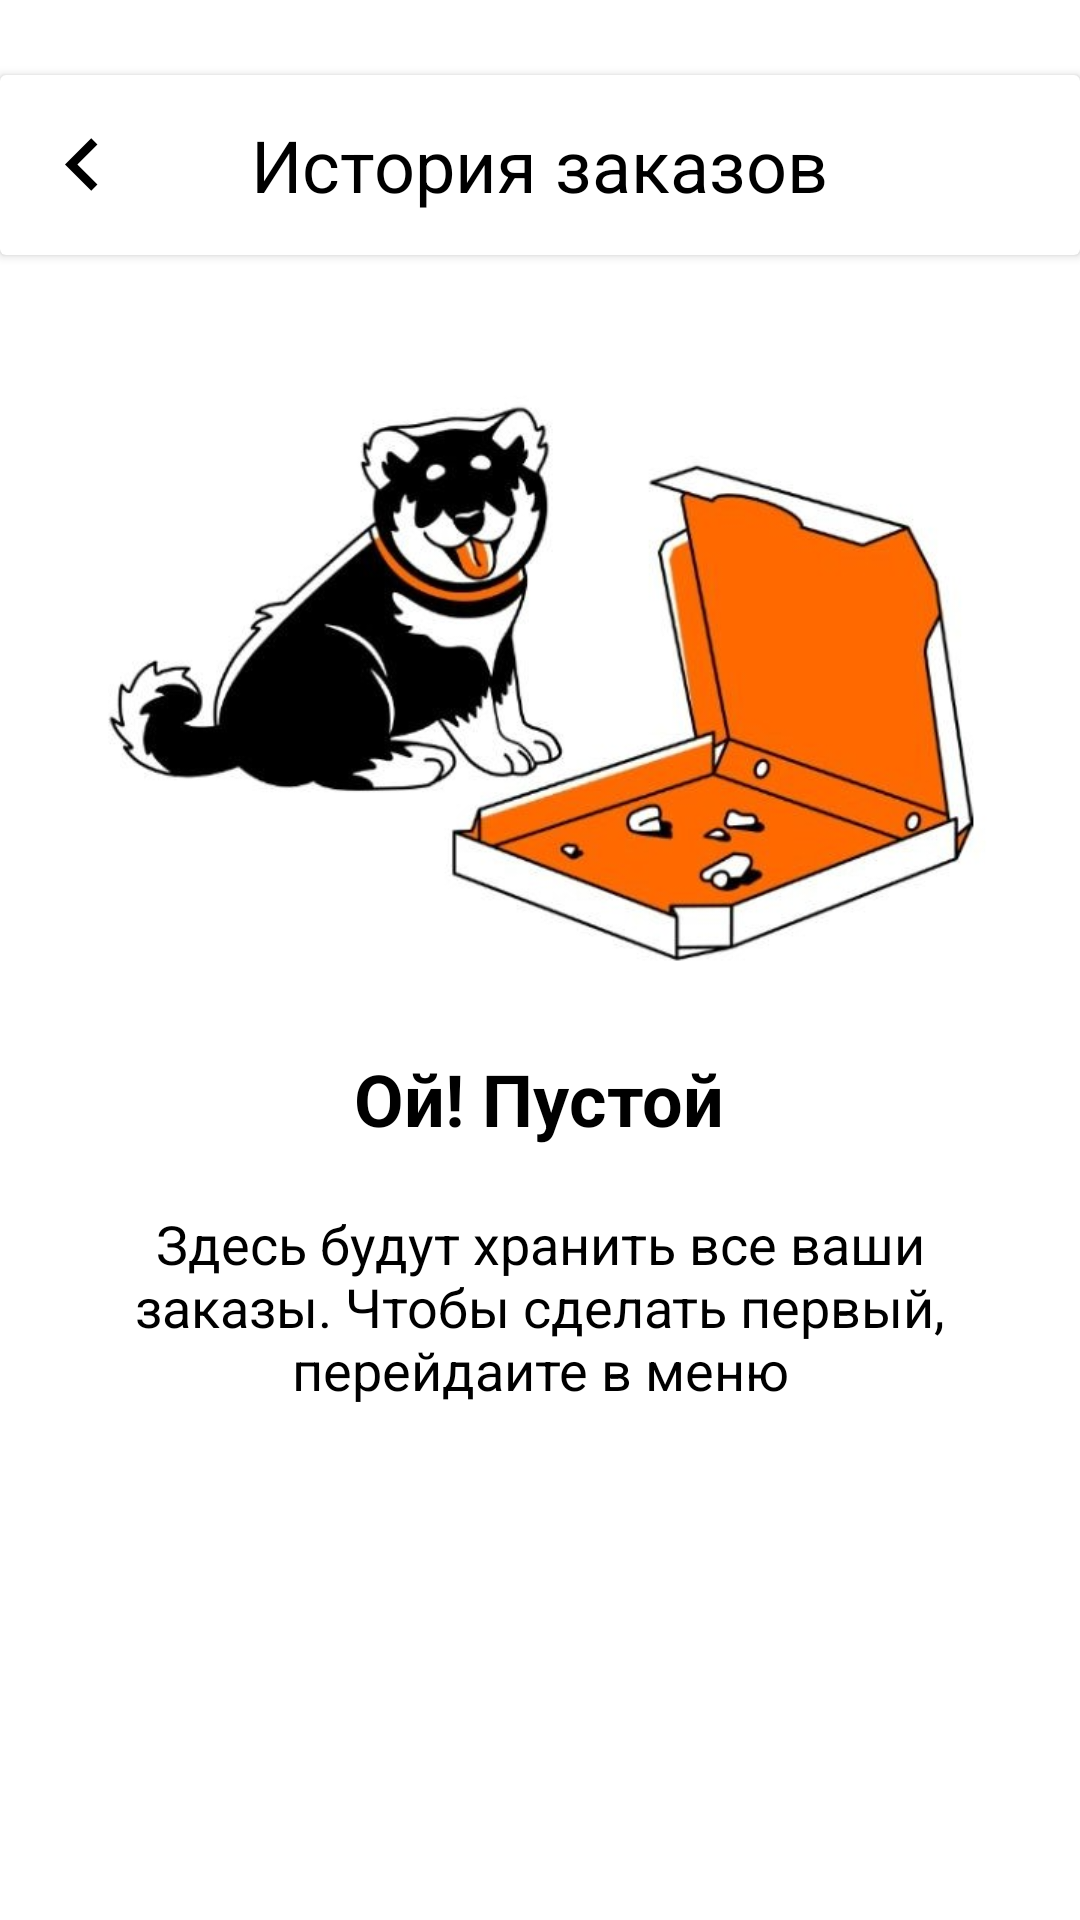

Here is an Android app screen rendered from its layout file. Give the layout XML and the strings, colors and styles it references.
<!-- AndroidManifest.xml: application theme Theme.DodoilmhonaproSkills -->
<!-- res/layout/fragment_history_orders.xml -->
<?xml version="1.0" encoding="utf-8"?>
<androidx.constraintlayout.widget.ConstraintLayout xmlns:android="http://schemas.android.com/apk/res/android"
    xmlns:app="http://schemas.android.com/apk/res-auto"
    xmlns:tools="http://schemas.android.com/tools"
    android:layout_width="match_parent"
    android:layout_height="match_parent"
    tools:context=".view.fragment.HistoryOrdersFragment">



        <androidx.cardview.widget.CardView
            android:layout_marginTop="25dp"
            android:id="@+id/cardView2"
            android:layout_width="match_parent"
            android:layout_height="60dp"
            app:layout_constraintEnd_toEndOf="parent"
            app:layout_constraintStart_toStartOf="parent"
            app:layout_constraintTop_toTopOf="parent">

            <ImageView
                android:layout_width="35dp"
                android:layout_height="35dp"
                android:layout_gravity="center_vertical"
                android:layout_marginStart="10dp"
                android:rotation="180"
                android:src="@drawable/baseline_chevron_right_balck" />

            <TextView
                android:layout_width="wrap_content"
                android:layout_height="wrap_content"
                android:layout_gravity="center"
                android:text="История заказов"
                android:textColor="@color/black"
                android:textSize="24sp" />
        </androidx.cardview.widget.CardView>

    <LinearLayout
        android:layout_width="match_parent"
        android:layout_height="0dp"
        android:gravity="center_horizontal"
        android:orientation="vertical"
        app:layout_constraintBottom_toBottomOf="parent"
        app:layout_constraintEnd_toEndOf="parent"
        app:layout_constraintStart_toStartOf="parent"
        app:layout_constraintTop_toBottomOf="@+id/cardView2"
        app:layout_constraintTop_toTopOf="parent">

        <ImageView
            android:layout_width="match_parent"
            android:layout_height="300dp"
            android:layout_marginTop="50dp"
            android:src="@drawable/hustory_order_imge" />

        <TextView
            android:layout_width="wrap_content"
            android:layout_height="wrap_content"
            android:text="Ой! Пустой"
            android:textColor="@color/black"
            android:textSize="24sp"
            android:textStyle="bold" />

        <TextView
            android:layout_width="wrap_content"
            android:layout_height="wrap_content"
            android:gravity="center"
            android:maxWidth="325dp"
            android:layout_margin="20dp"
            android:layout_gravity="center"
            android:text="Здесь будут хранить все ваши заказы. Чтобы сделать первый, перейдаите в меню"
            android:textColor="@color/black"
            android:textSize="18sp" />
    </LinearLayout>




</androidx.constraintlayout.widget.ConstraintLayout>
<!-- resources referenced by this layout -->
<resources>
  <color name="black">#FF000000</color>
  <!-- drawable baseline_chevron_right_balck (drawable) -->
  <vector android:height="24dp" android:tint="#000"
      android:viewportHeight="24" android:viewportWidth="24"
      android:width="24dp" xmlns:android="http://schemas.android.com/apk/res/android">
      <path android:fillColor="@android:color/white" android:pathData="M10,6L8.59,7.41 13.17,12l-4.58,4.59L10,18l6,-6z"/>
  </vector>
  <!-- drawable hustory_order_imge: jpg bitmap (drawable, 66772 bytes) -->
  <style name="Theme.DodoilmhonaproSkills" parent="Theme.MaterialComponents.Light.NoActionBar">
          
          <item name="colorPrimary">@color/primaryColor</item>
          <item name="colorPrimaryVariant">@color/primaryLightColor</item>
          <item name="colorOnPrimary">@color/primaryTextColor</item>
          
          <item name="colorSecondary">@color/secondaryColor</item>
          <item name="colorSecondaryVariant">@color/secondaryDarkColor</item>
          <item name="colorOnSecondary">@color/secondaryTextColor</item>
          
          <item name="android:statusBarColor">?attr/colorPrimary</item>
          <item name="android:windowFullscreen">true</item>
          <item name="windowNoTitle">true</item>
          
          <item name="android:forceDarkAllowed" tools:targetApi="q">true</item>
          <item name="android:windowTranslucentStatus">true</item>
          <item name="android:windowTranslucentNavigation">true</item>
      </style>
  <color name="primaryColor">#ffffff</color>
  <color name="primaryLightColor">#ffffff</color>
  <color name="primaryTextColor">#000000</color>
  <color name="secondaryColor">#fc6b02</color>
  <color name="secondaryDarkColor">#FF5733</color>
  <color name="secondaryTextColor">#fc6b02</color>
</resources>
